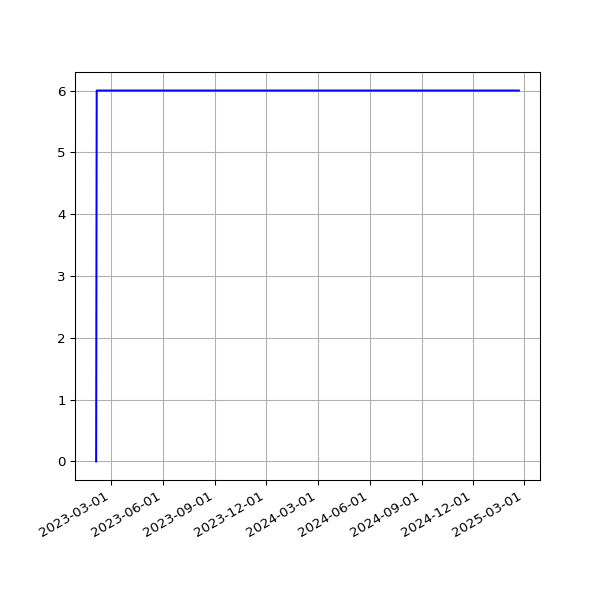

Data behind this chart, as committed beside it:
date, value
2023-02-03T01:55:59Z, 0
2023-02-04T01:42:36Z, 6
2023-02-05T00:50:02Z, 6
2023-02-06T00:43:59Z, 6
2023-02-07T00:47:48Z, 6
2023-02-08T00:45:12Z, 6
2023-02-09T00:45:45Z, 6
2023-02-10T00:48:44Z, 6
2023-02-11T00:42:26Z, 6
2023-02-11T21:18:44Z, 6
2023-02-13T00:47:59Z, 6
2023-02-14T00:46:24Z, 6
2023-02-14T21:21:35Z, 6
2023-02-16T00:48:29Z, 6
2023-02-17T00:49:44Z, 6
2023-02-18T00:47:20Z, 6
2023-02-19T00:46:21Z, 6
2023-02-20T00:49:11Z, 6
2023-02-21T00:48:24Z, 6
2023-02-22T00:43:30Z, 6
2023-02-24T00:45:51Z, 6
2023-02-25T00:46:40Z, 6
2023-02-26T00:51:44Z, 6
2023-02-27T00:47:52Z, 6
2023-02-28T00:47:47Z, 6
2023-03-01T00:51:14Z, 6
2023-03-02T00:50:34Z, 6
2023-03-02T21:19:08Z, 6
2023-03-04T00:46:12Z, 6
2023-03-05T00:50:11Z, 6
2023-03-06T00:48:08Z, 6
2023-03-07T00:49:08Z, 6
2023-03-08T00:48:12Z, 6
2023-03-09T00:48:37Z, 6
2023-03-10T00:48:07Z, 6
2023-03-11T00:43:06Z, 6
2023-03-12T00:47:29Z, 6
2023-03-13T00:46:51Z, 6
2023-03-14T00:45:36Z, 6
2023-03-15T00:46:53Z, 6
2023-03-16T00:48:05Z, 6
2023-03-17T00:47:41Z, 6
2023-03-18T00:44:44Z, 6
2023-03-19T00:49:40Z, 6
2023-03-20T00:48:19Z, 6
2023-03-21T00:44:11Z, 6
2023-03-22T00:44:15Z, 6
2023-03-23T00:45:42Z, 6
2023-03-24T00:44:44Z, 6
2023-03-25T00:44:17Z, 6
2023-03-26T00:47:35Z, 6
2023-03-27T00:44:53Z, 6
2023-03-28T00:46:00Z, 6
2023-03-29T00:49:20Z, 6
2023-03-30T00:46:32Z, 6
2023-03-31T00:46:05Z, 6
2023-04-01T00:46:27Z, 6
2023-04-02T00:46:42Z, 6
2023-04-03T00:46:05Z, 6
2023-04-03T21:20:19Z, 6
... 361 more rows
